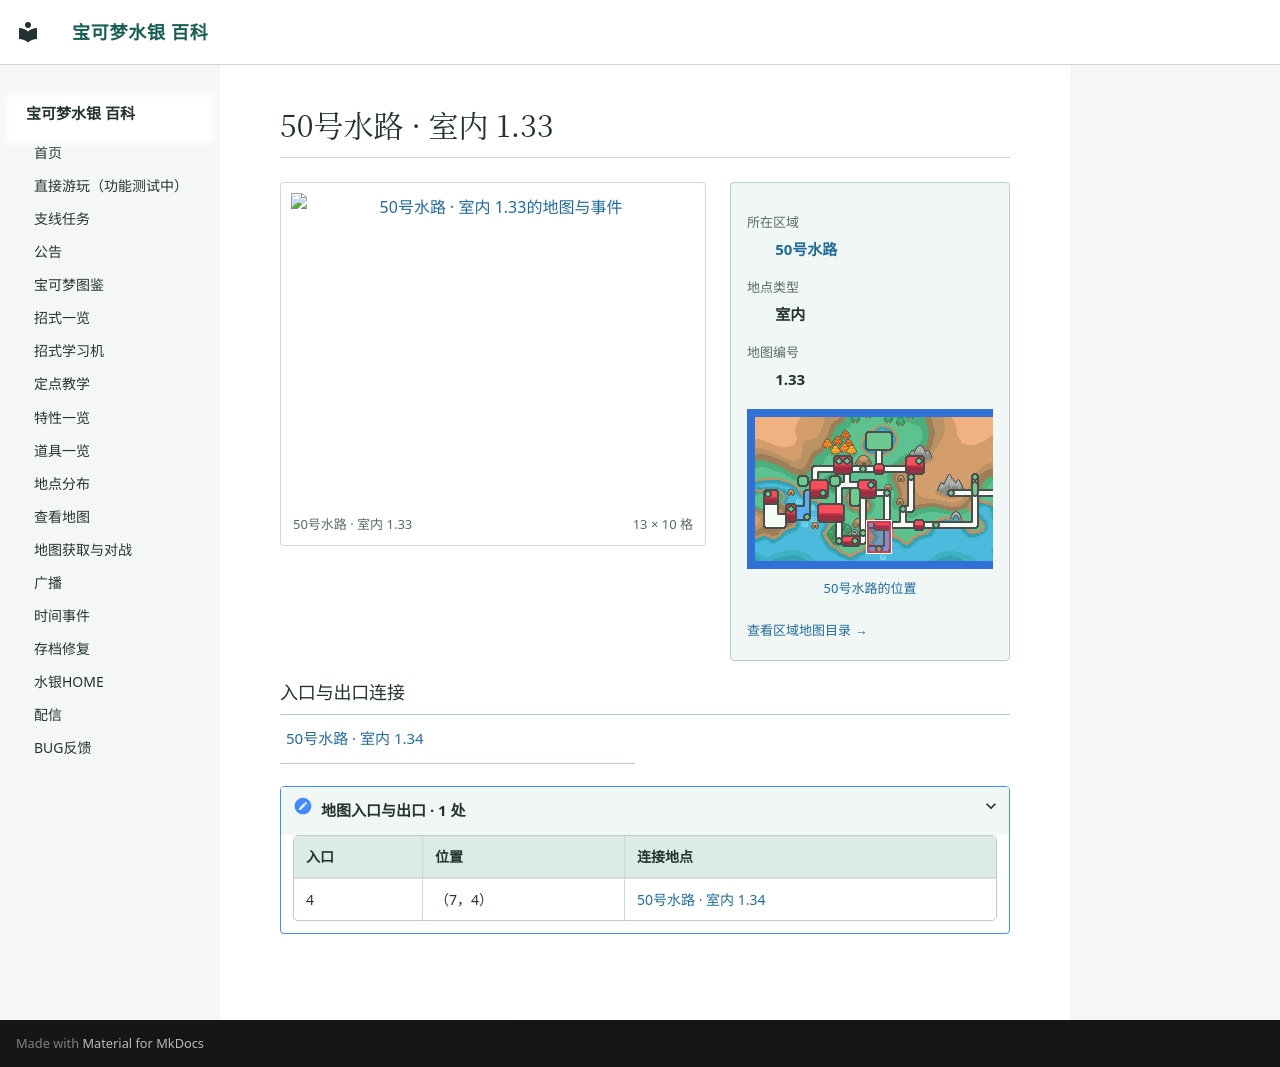

repository: Sum-Light/azoth-wiki · page: locations/map_1_33/index.html · generator: mkdocs

# 50号水路 · 室内 1.33

<!-- location-atlas:start -->

<div class="loc-profile" data-location-map="1.33">
<div class="loc-profile-layout">
<div class="loc-main-map">
<a class="loc-image-link" href="../../locations/atlas/maps/map_1_33.png" target="_blank" rel="noopener">
<img src="../../locations/atlas/maps/map_1_33.png" alt="50号水路 · 室内 1.33的地图与事件" loading="lazy" width="208" height="160"></a>
<div class="loc-map-caption"><span>50号水路 · 室内 1.33</span><span>13 × 10 格</span></div>
</div>
<aside class="loc-facts">
<dl><dt>所在区域</dt><dd><a href="../atlas/?sec=130">50号水路</a></dd><dt>地点类型</dt><dd>室内</dd><dt>地图编号</dt><dd>1.33</dd></dl>
<a class="loc-world-preview" href="../atlas/?sec=130" aria-label="50号水路在大地图上的位置">
<span class="loc-world-canvas"><img src="../worldmap.png" alt="世界地图" loading="lazy">
<span class="loc-world-mark" style="left:26.5505%;top:43.7125%;width:4.6887%;height:12.5000%"></span>
</span></a>
<a class="loc-world-label" href="../atlas/?sec=130">50号水路的位置</a>
<a class="loc-atlas-return" href="../atlas/?sec=130">查看区域地图目录 &rarr;</a>
</aside>
</div>
<h3>入口与出口连接</h3>
<nav class="loc-neighbors" aria-label="出入口连接地点">
<div><a href="../map_1_34/">50号水路 · 室内 1.34</a></div>
</nav>
<details class="loc-entrances"><summary>地图入口与出口 · 1 处</summary>
<div class="loc-table-scroll"><table><thead><tr><th>入口</th><th>位置</th><th>连接地点</th></tr></thead><tbody>
<tr><td>4</td><td>（7，4）</td><td><a href="../map_1_34/">50号水路 · 室内 1.34</a></td></tr>
</tbody></table></div></details>
</div>

<!-- location-atlas:end -->
